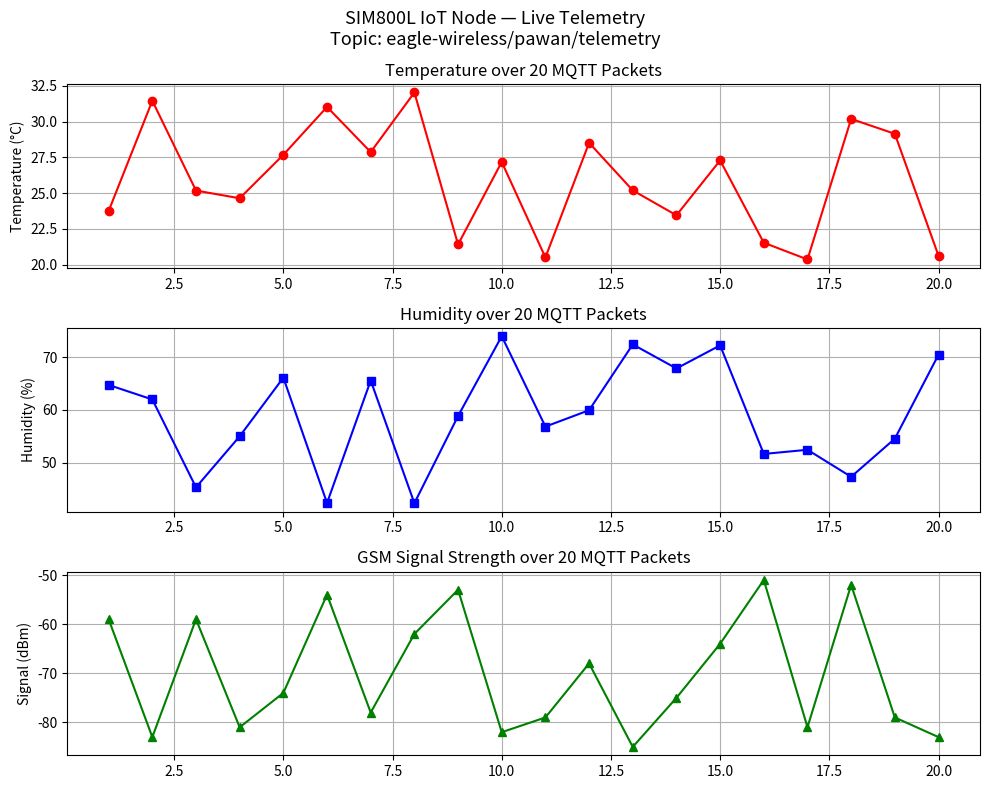

Source code (Python): (Note: this script raises an exception after producing the figure.)
import matplotlib.pyplot as plt
import json
import random
import time

# Simulate 20 readings (same as mqtt_publisher)
readings = []
for i in range(20):
    readings.append({
        "packet": i + 1,
        "temperature_c": round(random.uniform(20.0, 35.0), 2),
        "humidity_pct": round(random.uniform(40.0, 80.0), 2),
        "signal_strength_dbm": random.randint(-90, -50)
    })

packets = [r["packet"] for r in readings]
temps = [r["temperature_c"] for r in readings]
humidity = [r["humidity_pct"] for r in readings]
signal = [r["signal_strength_dbm"] for r in readings]

fig, axes = plt.subplots(3, 1, figsize=(10, 8))
fig.suptitle("SIM800L IoT Node — Live Telemetry\nTopic: eagle-wireless/pawan/telemetry", fontsize=13)

axes[0].plot(packets, temps, color="red", marker="o")
axes[0].set_ylabel("Temperature (°C)")
axes[0].set_title("Temperature over 20 MQTT Packets")
axes[0].grid(True)

axes[1].plot(packets, humidity, color="blue", marker="s")
axes[1].set_ylabel("Humidity (%)")
axes[1].set_title("Humidity over 20 MQTT Packets")
axes[1].grid(True)

axes[2].plot(packets, signal, color="green", marker="^")
axes[2].set_ylabel("Signal (dBm)")
axes[2].set_title("GSM Signal Strength over 20 MQTT Packets")
axes[2].grid(True)

plt.tight_layout()
plt.savefig("results/telemetry_graph.png", dpi=150)
print("Graph saved to results/telemetry_graph.png")
